Run: headless pygame with SDL's dummy video driver; simulated clock (each Clock.tick advances the game by its frame time, no real sleeping); random seed 0; keys injected as events and as key.get_pressed() state; no mouse input.
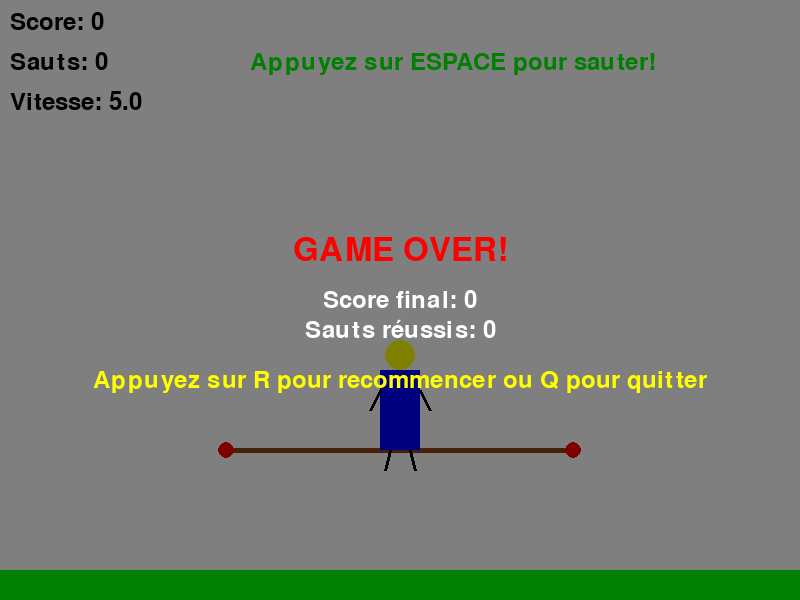
Frame 1 of 4 · flips 1–60 · no input
Frame 2 of 4 · flips 61–180 · tapped SPACE, RETURN · held RIGHT (→), D · screen unchanged from frame 1, image omitted
Frame 3 of 4 · flips 181–300 · held DOWN (↓), S · screen unchanged from frame 2, image omitted
Frame 4 of 4 · flips 301–420 · held LEFT (←), A, UP (↑), W · screen unchanged from frame 3, image omitted

The pygame program that drew these frames:

import pygame
import math
import sys

# Initialisation de Pygame
pygame.init()

# Constantes
LARGEUR = 800
HAUTEUR = 600
FPS = 60

# Couleurs
BLANC = (255, 255, 255)
NOIR = (0, 0, 0)
ROUGE = (255, 0, 0)
VERT = (0, 255, 0)
BLEU = (0, 0, 255)
JAUNE = (255, 255, 0)
MARRON = (139, 69, 19)

class JeuCordeASauter:
    def __init__(self):
        self.ecran = pygame.display.set_mode((LARGEUR, HAUTEUR))
        pygame.display.set_caption("Corde à Sauter")
        self.horloge = pygame.time.Clock()
        
        # Position du joueur
        self.joueur_x = LARGEUR // 2
        self.joueur_y = HAUTEUR - 150
        self.joueur_largeur = 40
        self.joueur_hauteur = 80
        
        # Saut
        self.en_saut = False
        self.vitesse_saut = 0
        self.hauteur_saut = 0
        self.gravite = 0.8
        self.force_saut = -15
        
        # Corde
        self.angle_corde = 0
        self.vitesse_corde = 5
        self.rayon_corde = 200
        self.centre_corde_x = LARGEUR // 2
        self.centre_corde_y = HAUTEUR - 50
        
        # Score
        self.score = 0
        self.sauts_reussis = 0
        self.corde_passee = False
        
        # Interface
        self.font = pygame.font.Font(None, 36)
        self.font_grand = pygame.font.Font(None, 48)
        
        # État du jeu
        self.jeu_termine = False
        self.message_fin = ""
    
    def sauter(self):
        if not self.en_saut:
            self.en_saut = True
            self.vitesse_saut = self.force_saut
    
    def mettre_a_jour_joueur(self):
        if self.en_saut:
            self.vitesse_saut += self.gravite
            self.hauteur_saut += self.vitesse_saut
            
            # Vérifier si le joueur touche le sol
            if self.hauteur_saut >= 0:
                self.hauteur_saut = 0
                self.vitesse_saut = 0
                self.en_saut = False
    
    def mettre_a_jour_corde(self):
        self.angle_corde += self.vitesse_corde
        if self.angle_corde >= 360:
            self.angle_corde = 0
    
    def obtenir_position_corde(self):
        # Calculer les positions des extrémités de la corde
        angle_rad = math.radians(self.angle_corde)
        
        # Point gauche de la corde
        x1 = self.centre_corde_x - self.rayon_corde * math.cos(angle_rad)
        y1 = self.centre_corde_y - self.rayon_corde * math.sin(angle_rad)
        
        # Point droit de la corde
        x2 = self.centre_corde_x + self.rayon_corde * math.cos(angle_rad)
        y2 = self.centre_corde_y - self.rayon_corde * math.sin(angle_rad)
        
        return (x1, y1), (x2, y2)
    
    def verifier_collision(self):
        # Position du joueur
        joueur_bas = self.joueur_y - self.hauteur_saut
        joueur_gauche = self.joueur_x - self.joueur_largeur // 2
        joueur_droite = self.joueur_x + self.joueur_largeur // 2
        
        # Position de la corde
        (x1, y1), (x2, y2) = self.obtenir_position_corde()
        
        # Vérifier si la corde passe au niveau du joueur
        hauteur_corde = min(y1, y2)
        
        # Si la corde est au niveau des pieds du joueur
        if abs(hauteur_corde - joueur_bas) < 10:
            # Vérifier si le joueur est dans la zone de la corde
            if joueur_gauche < max(x1, x2) and joueur_droite > min(x1, x2):
                # Collision détectée
                if not self.en_saut:
                    return True
        
        return False
    
    def verifier_saut_reussi(self):
        # Vérifier si le joueur a sauté au bon moment
        (x1, y1), (x2, y2) = self.obtenir_position_corde()
        hauteur_corde = min(y1, y2)
        
        # Si la corde passe sous le joueur et qu'il est en l'air
        if (hauteur_corde > self.joueur_y - 20 and 
            self.en_saut and 
            self.hauteur_saut < -30 and 
            not self.corde_passee):
            
            self.sauts_reussis += 1
            self.score += 10
            self.corde_passee = True
            
            # Augmenter la vitesse progressivement
            if self.sauts_reussis % 5 == 0:
                self.vitesse_corde += 0.5
        
        # Réinitialiser le flag quand la corde est passée
        if hauteur_corde < self.joueur_y - 100:
            self.corde_passee = False
    
    def dessiner_joueur(self):
        # Position du joueur avec le saut
        y_joueur = self.joueur_y - self.hauteur_saut
        
        # Corps (rectangle)
        pygame.draw.rect(self.ecran, BLEU, 
                        (self.joueur_x - self.joueur_largeur//2, 
                         y_joueur - self.joueur_hauteur, 
                         self.joueur_largeur, 
                         self.joueur_hauteur))
        
        # Tête (cercle)
        pygame.draw.circle(self.ecran, JAUNE, 
                          (self.joueur_x, y_joueur - self.joueur_hauteur - 15), 15)
        
        # Bras
        pygame.draw.line(self.ecran, NOIR,
                        (self.joueur_x - 20, y_joueur - self.joueur_hauteur + 20),
                        (self.joueur_x - 30, y_joueur - self.joueur_hauteur + 40), 3)
        pygame.draw.line(self.ecran, NOIR,
                        (self.joueur_x + 20, y_joueur - self.joueur_hauteur + 20),
                        (self.joueur_x + 30, y_joueur - self.joueur_hauteur + 40), 3)
        
        # Jambes
        pygame.draw.line(self.ecran, NOIR,
                        (self.joueur_x - 10, y_joueur),
                        (self.joueur_x - 15, y_joueur + 20), 3)
        pygame.draw.line(self.ecran, NOIR,
                        (self.joueur_x + 10, y_joueur),
                        (self.joueur_x + 15, y_joueur + 20), 3)
    
    def dessiner_corde(self):
        (x1, y1), (x2, y2) = self.obtenir_position_corde()
        
        # Dessiner la corde
        pygame.draw.line(self.ecran, MARRON, (x1, y1), (x2, y2), 5)
        
        # Dessiner les poignées
        pygame.draw.circle(self.ecran, ROUGE, (int(x1), int(y1)), 8)
        pygame.draw.circle(self.ecran, ROUGE, (int(x2), int(y2)), 8)
    
    def dessiner_interface(self):
        # Score
        texte_score = self.font.render(f"Score: {self.score}", True, NOIR)
        self.ecran.blit(texte_score, (10, 10))
        
        # Sauts réussis
        texte_sauts = self.font.render(f"Sauts: {self.sauts_reussis}", True, NOIR)
        self.ecran.blit(texte_sauts, (10, 50))
        
        # Vitesse
        texte_vitesse = self.font.render(f"Vitesse: {self.vitesse_corde:.1f}", True, NOIR)
        self.ecran.blit(texte_vitesse, (10, 90))
        
        # Instructions
        if self.sauts_reussis == 0:
            texte_instruction = self.font.render("Appuyez sur ESPACE pour sauter!", True, VERT)
            self.ecran.blit(texte_instruction, (LARGEUR//2 - 150, 50))
    
    def dessiner_fin_jeu(self):
        # Fond semi-transparent
        overlay = pygame.Surface((LARGEUR, HAUTEUR))
        overlay.set_alpha(128)
        overlay.fill(NOIR)
        self.ecran.blit(overlay, (0, 0))
        
        # Message de fin
        texte_fin = self.font_grand.render(self.message_fin, True, ROUGE)
        rect_fin = texte_fin.get_rect(center=(LARGEUR//2, HAUTEUR//2 - 50))
        self.ecran.blit(texte_fin, rect_fin)
        
        # Score final
        texte_score_final = self.font.render(f"Score final: {self.score}", True, BLANC)
        rect_score = texte_score_final.get_rect(center=(LARGEUR//2, HAUTEUR//2))
        self.ecran.blit(texte_score_final, rect_score)
        
        # Sauts réussis
        texte_sauts_final = self.font.render(f"Sauts réussis: {self.sauts_reussis}", True, BLANC)
        rect_sauts = texte_sauts_final.get_rect(center=(LARGEUR//2, HAUTEUR//2 + 30))
        self.ecran.blit(texte_sauts_final, rect_sauts)
        
        # Instructions pour recommencer
        texte_recommencer = self.font.render("Appuyez sur R pour recommencer ou Q pour quitter", True, JAUNE)
        rect_recommencer = texte_recommencer.get_rect(center=(LARGEUR//2, HAUTEUR//2 + 80))
        self.ecran.blit(texte_recommencer, rect_recommencer)
    
    def reinitialiser(self):
        self.en_saut = False
        self.vitesse_saut = 0
        self.hauteur_saut = 0
        self.angle_corde = 0
        self.vitesse_corde = 5
        self.score = 0
        self.sauts_reussis = 0
        self.corde_passee = False
        self.jeu_termine = False
        self.message_fin = ""
    
    def dessiner(self):
        self.ecran.fill(BLANC)
        
        # Dessiner le sol
        pygame.draw.rect(self.ecran, VERT, (0, HAUTEUR - 30, LARGEUR, 30))
        
        if not self.jeu_termine:
            self.dessiner_corde()
            self.dessiner_joueur()
            self.dessiner_interface()
        else:
            self.dessiner_corde()
            self.dessiner_joueur()
            self.dessiner_interface()
            self.dessiner_fin_jeu()
        
        pygame.display.flip()
    
    def executer(self):
        en_cours = True
        
        while en_cours:
            for event in pygame.event.get():
                if event.type == pygame.QUIT:
                    en_cours = False
                elif event.type == pygame.KEYDOWN:
                    if not self.jeu_termine:
                        if event.key == pygame.K_SPACE:
                            self.sauter()
                    else:
                        if event.key == pygame.K_r:
                            self.reinitialiser()
                        elif event.key == pygame.K_q:
                            en_cours = False
            
            if not self.jeu_termine:
                # Mettre à jour le jeu
                self.mettre_a_jour_joueur()
                self.mettre_a_jour_corde()
                
                # Vérifier les collisions
                if self.verifier_collision():
                    self.jeu_termine = True
                    self.message_fin = "GAME OVER!"
                
                # Vérifier les sauts réussis
                self.verifier_saut_reussi()
            
            self.dessiner()
            self.horloge.tick(FPS)
        
        pygame.quit()
        sys.exit()

if __name__ == "__main__":
    jeu = JeuCordeASauter()
    jeu.executer()
